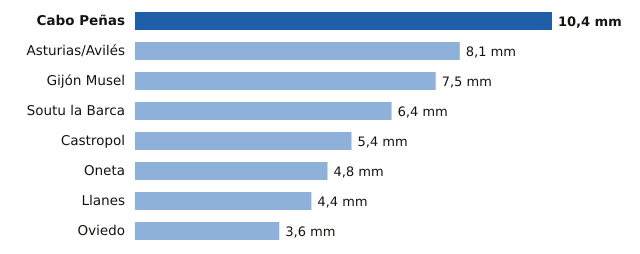

Data behind this chart, as committed beside it:
estacion, provincia, mm
Cabo Peñas, Asturias, 10.4
Asturias/Avilés, Asturias, 8.1
Gijón Musel, Asturias, 7.5
Soutu la Barca, Asturias, 6.4
Castropol, Asturias, 5.4
Oneta, Asturias, 4.8
Llanes, Asturias, 4.4
Oviedo, Asturias, 3.6
